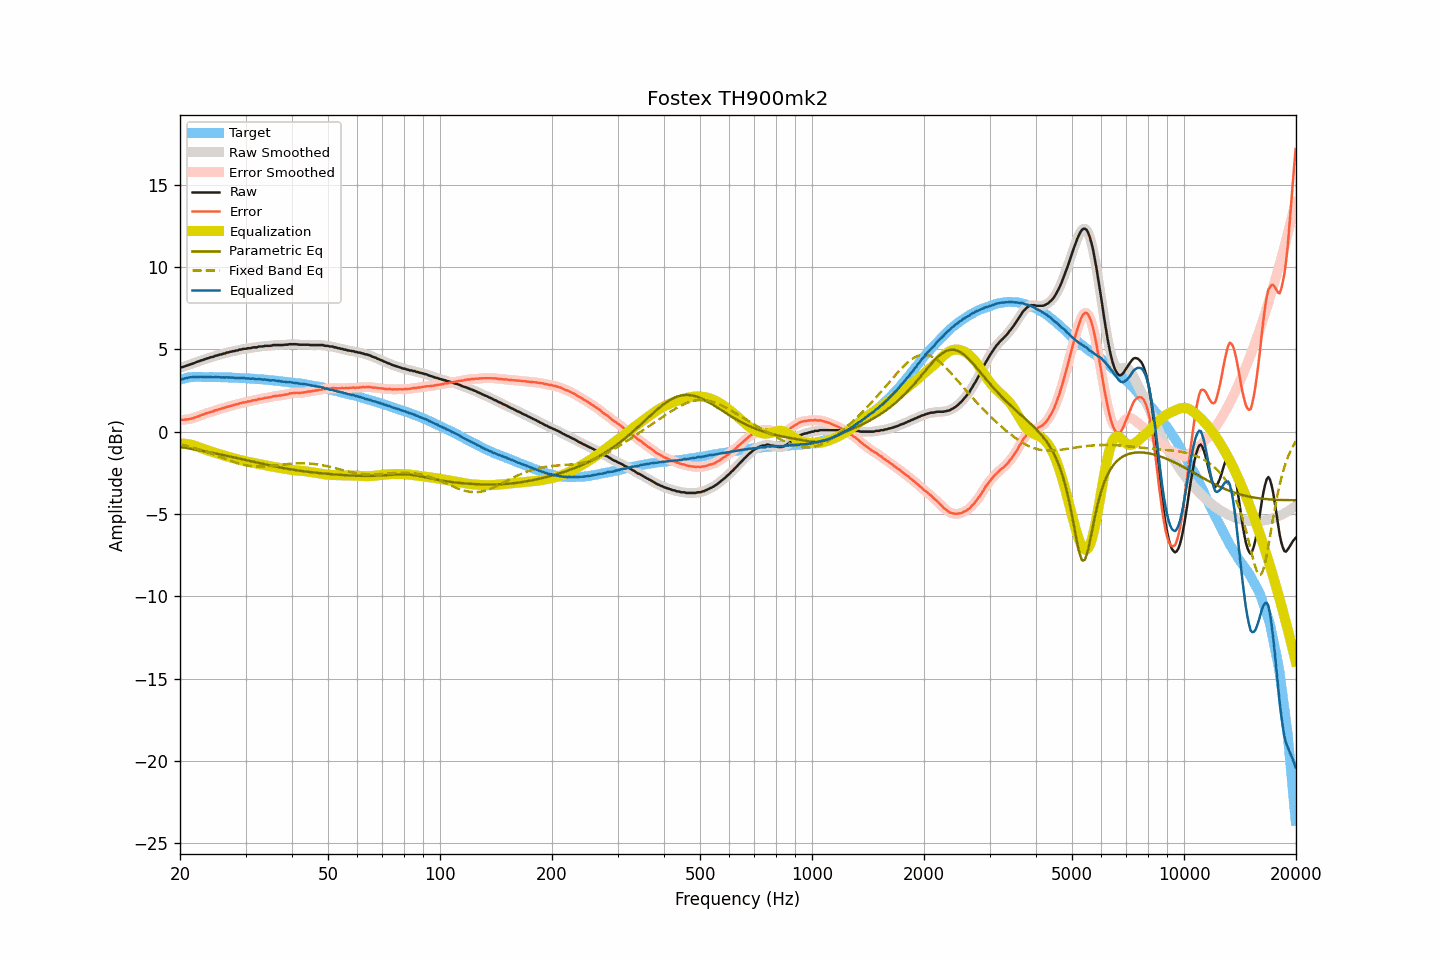

Source data for this figure (header and first rows):
frequency, raw, smoothed, error, error_smoothed, equalization, parametric_eq, fixed_band_eq, equalized_raw, equalized_smoothed, target
20.00, 3.88, 3.88, 0.73, 0.73, -0.72, -0.92, -0.77, 3.16, 3.16, 3.15
20.20, 3.91, 3.91, 0.73, 0.72, -0.72, -0.94, -0.79, 3.19, 3.19, 3.18
20.40, 3.93, 3.94, 0.72, 0.72, -0.73, -0.95, -0.81, 3.21, 3.21, 3.21
20.61, 3.97, 3.97, 0.74, 0.73, -0.73, -0.97, -0.84, 3.24, 3.24, 3.23
20.81, 4.00, 4.00, 0.74, 0.74, -0.74, -0.99, -0.86, 3.26, 3.26, 3.26
21.02, 4.04, 4.04, 0.75, 0.75, -0.76, -1.00, -0.89, 3.28, 3.28, 3.29
21.23, 4.07, 4.07, 0.77, 0.77, -0.77, -1.02, -0.91, 3.30, 3.29, 3.30
21.44, 4.10, 4.10, 0.79, 0.79, -0.80, -1.04, -0.94, 3.31, 3.31, 3.31
21.66, 4.14, 4.14, 0.82, 0.82, -0.82, -1.06, -0.96, 3.32, 3.32, 3.32
21.87, 4.18, 4.18, 0.86, 0.85, -0.85, -1.07, -0.99, 3.33, 3.32, 3.32
22.09, 4.21, 4.21, 0.88, 0.89, -0.89, -1.09, -1.02, 3.33, 3.33, 3.33
22.31, 4.25, 4.25, 0.92, 0.92, -0.92, -1.11, -1.05, 3.33, 3.33, 3.33
22.54, 4.28, 4.28, 0.95, 0.96, -0.96, -1.13, -1.08, 3.32, 3.33, 3.33
22.76, 4.33, 4.32, 1.00, 0.99, -0.99, -1.15, -1.11, 3.34, 3.32, 3.33
22.99, 4.34, 4.35, 1.02, 1.03, -1.03, -1.17, -1.14, 3.31, 3.32, 3.32
23.22, 4.38, 4.38, 1.06, 1.07, -1.06, -1.18, -1.18, 3.32, 3.32, 3.32
23.45, 4.42, 4.41, 1.11, 1.10, -1.10, -1.20, -1.21, 3.32, 3.32, 3.31
23.69, 4.45, 4.45, 1.14, 1.14, -1.13, -1.22, -1.24, 3.32, 3.32, 3.31
23.92, 4.47, 4.48, 1.16, 1.16, -1.16, -1.24, -1.28, 3.31, 3.32, 3.31
24.16, 4.52, 4.51, 1.20, 1.19, -1.19, -1.26, -1.31, 3.33, 3.31, 3.32
24.40, 4.53, 4.54, 1.21, 1.22, -1.22, -1.28, -1.35, 3.31, 3.31, 3.32
24.65, 4.56, 4.57, 1.25, 1.25, -1.25, -1.30, -1.38, 3.30, 3.31, 3.31
24.89, 4.61, 4.60, 1.30, 1.29, -1.29, -1.32, -1.42, 3.32, 3.31, 3.31
25.14, 4.62, 4.63, 1.31, 1.32, -1.32, -1.34, -1.46, 3.30, 3.31, 3.31
25.39, 4.66, 4.65, 1.35, 1.35, -1.35, -1.36, -1.50, 3.31, 3.31, 3.31
25.65, 4.68, 4.68, 1.37, 1.38, -1.38, -1.38, -1.53, 3.30, 3.30, 3.31
25.91, 4.70, 4.71, 1.40, 1.41, -1.41, -1.40, -1.57, 3.29, 3.30, 3.30
26.16, 4.74, 4.73, 1.45, 1.44, -1.44, -1.42, -1.61, 3.30, 3.29, 3.29
26.43, 4.75, 4.76, 1.46, 1.47, -1.47, -1.44, -1.64, 3.28, 3.29, 3.29
26.69, 4.80, 4.79, 1.51, 1.50, -1.49, -1.46, -1.68, 3.31, 3.29, 3.29
26.96, 4.81, 4.81, 1.52, 1.52, -1.52, -1.48, -1.72, 3.29, 3.29, 3.29
27.23, 4.84, 4.84, 1.55, 1.55, -1.55, -1.51, -1.75, 3.29, 3.29, 3.29
27.50, 4.86, 4.86, 1.57, 1.57, -1.58, -1.53, -1.79, 3.28, 3.28, 3.29
27.77, 4.89, 4.88, 1.61, 1.60, -1.60, -1.55, -1.82, 3.29, 3.28, 3.28
28.05, 4.89, 4.90, 1.62, 1.63, -1.63, -1.57, -1.86, 3.26, 3.27, 3.28
28.33, 4.93, 4.92, 1.67, 1.65, -1.66, -1.59, -1.89, 3.27, 3.27, 3.26
28.62, 4.93, 4.94, 1.67, 1.68, -1.68, -1.61, -1.92, 3.25, 3.26, 3.26
28.90, 4.98, 4.97, 1.72, 1.71, -1.71, -1.63, -1.94, 3.27, 3.26, 3.26
29.19, 4.98, 4.99, 1.73, 1.74, -1.73, -1.66, -1.97, 3.25, 3.26, 3.25
29.48, 5.02, 5.01, 1.76, 1.76, -1.76, -1.68, -2.00, 3.26, 3.26, 3.26
29.78, 5.03, 5.03, 1.78, 1.78, -1.78, -1.70, -2.02, 3.25, 3.25, 3.25
30.08, 5.03, 5.04, 1.79, 1.80, -1.80, -1.72, -2.04, 3.23, 3.24, 3.24
30.38, 5.06, 5.05, 1.83, 1.82, -1.82, -1.74, -2.06, 3.24, 3.23, 3.23
30.68, 5.07, 5.07, 1.84, 1.84, -1.84, -1.77, -2.07, 3.23, 3.22, 3.23
30.99, 5.07, 5.09, 1.85, 1.87, -1.86, -1.79, -2.09, 3.21, 3.22, 3.22
31.30, 5.11, 5.10, 1.89, 1.88, -1.88, -1.81, -2.10, 3.23, 3.22, 3.22
31.61, 5.12, 5.11, 1.91, 1.90, -1.90, -1.83, -2.11, 3.22, 3.21, 3.21
31.93, 5.12, 5.13, 1.92, 1.92, -1.93, -1.85, -2.12, 3.19, 3.20, 3.20
32.24, 5.12, 5.14, 1.93, 1.94, -1.95, -1.88, -2.12, 3.17, 3.19, 3.19
32.57, 5.17, 5.15, 1.98, 1.97, -1.97, -1.90, -2.12, 3.20, 3.18, 3.19
32.89, 5.17, 5.17, 1.99, 1.99, -1.99, -1.92, -2.12, 3.18, 3.18, 3.18
33.22, 5.17, 5.18, 2.00, 2.01, -2.00, -1.94, -2.12, 3.17, 3.18, 3.17
33.55, 5.19, 5.19, 2.02, 2.02, -2.02, -1.96, -2.12, 3.17, 3.17, 3.17
33.89, 5.21, 5.20, 2.06, 2.04, -2.04, -1.99, -2.11, 3.17, 3.16, 3.15
34.23, 5.21, 5.21, 2.06, 2.06, -2.06, -2.01, -2.11, 3.15, 3.15, 3.15
34.57, 5.21, 5.21, 2.07, 2.07, -2.08, -2.03, -2.10, 3.13, 3.13, 3.14
34.92, 5.21, 5.22, 2.08, 2.09, -2.10, -2.05, -2.09, 3.11, 3.12, 3.13
35.27, 5.23, 5.23, 2.11, 2.12, -2.12, -2.07, -2.08, 3.11, 3.12, 3.12
35.62, 5.26, 5.25, 2.15, 2.14, -2.13, -2.09, -2.07, 3.13, 3.11, 3.11
35.97, 5.26, 5.26, 2.16, 2.16, -2.15, -2.11, -2.06, 3.11, 3.11, 3.10
... 635 more rows
